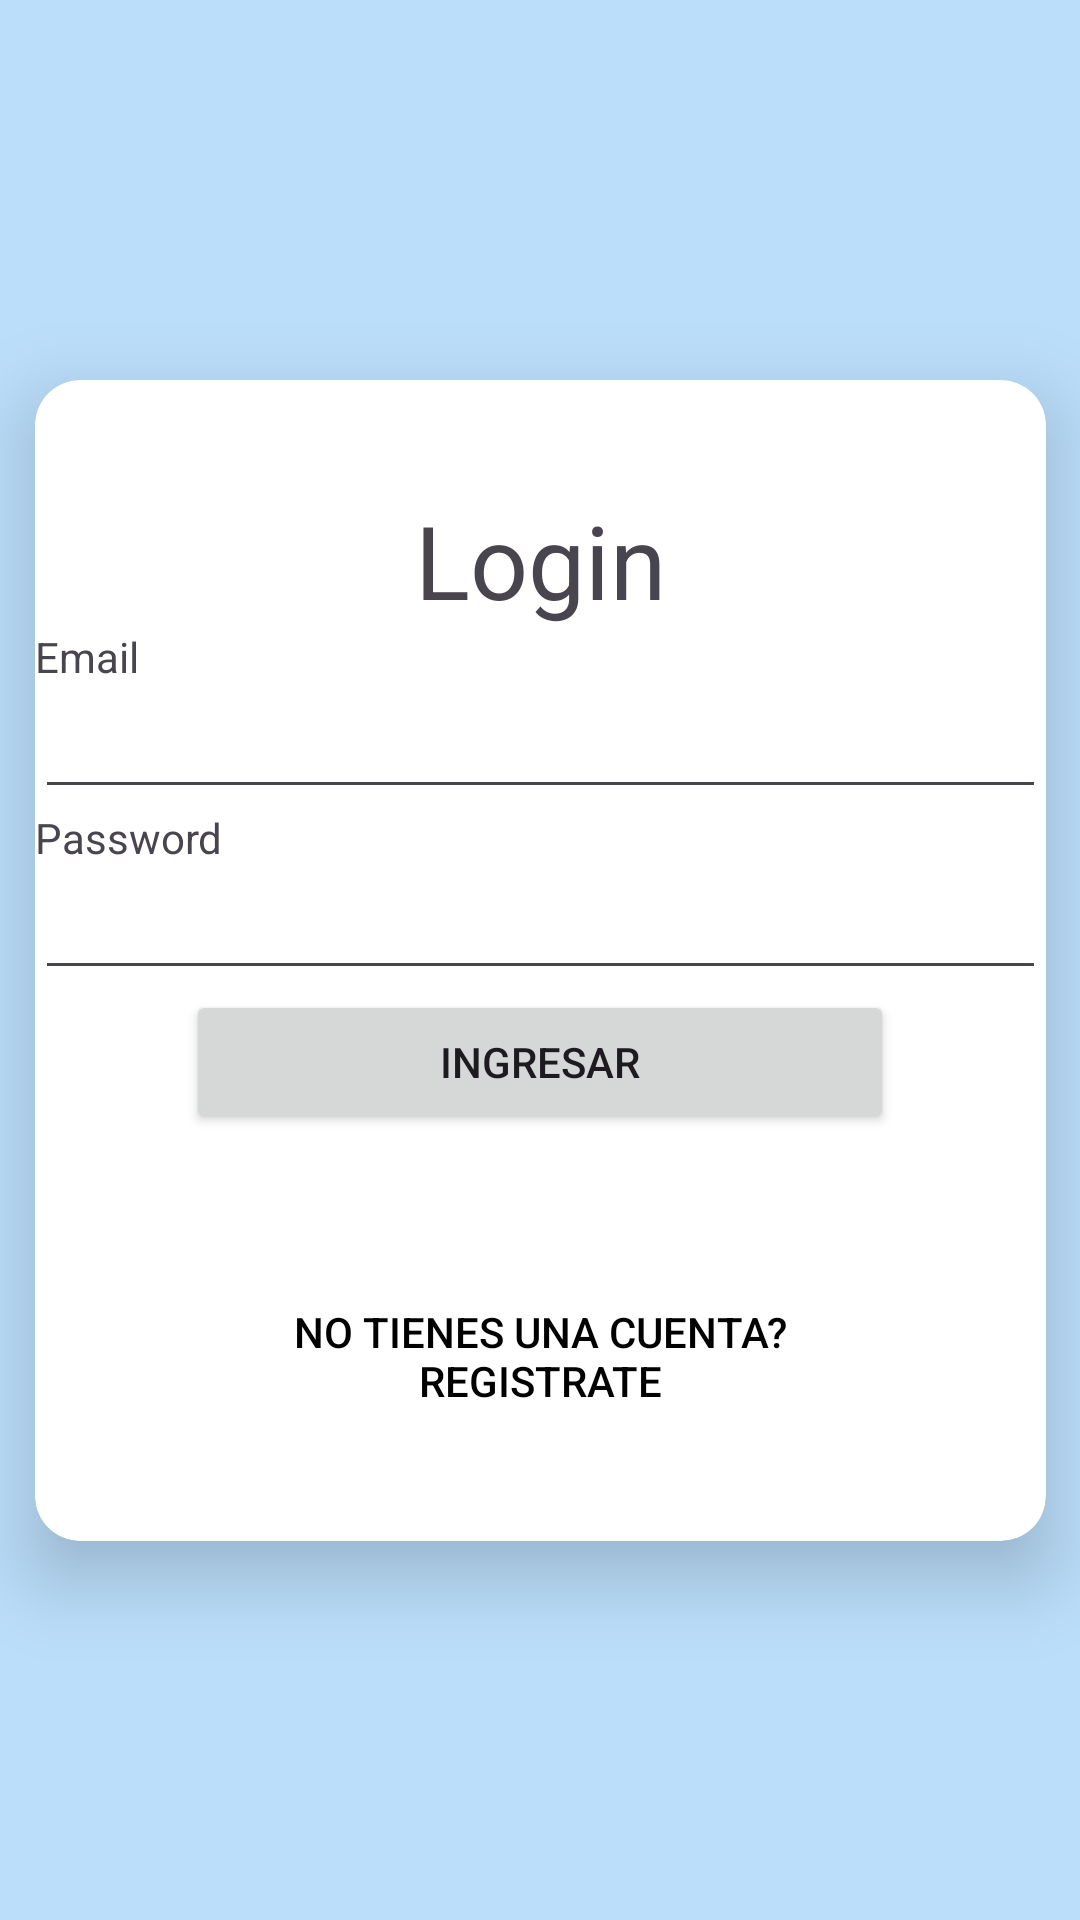

Layout XML and referenced resources for this Android screen:
<!-- AndroidManifest.xml: application theme Theme.ConectaMovil01 -->
<!-- res/layout/activity_ingreso.xml -->
<?xml version="1.0" encoding="utf-8"?>
<androidx.constraintlayout.widget.ConstraintLayout xmlns:android="http://schemas.android.com/apk/res/android"
    xmlns:app="http://schemas.android.com/apk/res-auto"
    xmlns:tools="http://schemas.android.com/tools"
    android:layout_width="match_parent"
    android:layout_height="match_parent"
    android:background="#BBDEFB"
    tools:context=".vista.Ingreso">

    <androidx.cardview.widget.CardView
        android:id="@+id/cardView"
        android:layout_width="337dp"
        android:layout_height="387dp"
        app:cardCornerRadius="15dp"
        app:cardElevation="15dp"
        app:layout_constraintBottom_toBottomOf="parent"
        app:layout_constraintEnd_toEndOf="parent"
        app:layout_constraintStart_toStartOf="parent"
        app:layout_constraintTop_toTopOf="parent">

        <LinearLayout
            android:layout_width="match_parent"
            android:layout_height="match_parent"
            android:gravity="center"
            android:orientation="vertical">

            <TextView
                android:id="@+id/textView11"
                android:layout_width="match_parent"
                android:layout_height="wrap_content"
                android:gravity="center"
                android:text="Login"
                android:textSize="34sp" />

            <TextView
                android:id="@+id/textView6"
                android:layout_width="match_parent"
                android:layout_height="wrap_content"
                android:text="Email" />

            <EditText
                android:id="@+id/email"
                android:layout_width="match_parent"
                android:layout_height="wrap_content"
                android:ems="10"
                android:inputType="text" />

            <TextView
                android:id="@+id/textView7"
                android:layout_width="match_parent"
                android:layout_height="wrap_content"
                android:text="Password" />

            <EditText
                android:id="@+id/password"
                android:layout_width="match_parent"
                android:layout_height="wrap_content"
                android:ems="10"
                android:inputType="textPassword" />

            <Button
                android:id="@+id/login"
                android:layout_width="236dp"
                android:layout_height="wrap_content"
                android:text="ingresar" />

            <Space
                android:layout_width="match_parent"
                android:layout_height="50dp" />

            <Button
                android:id="@+id/btn_irregistro"
                android:layout_width="236dp"
                android:layout_height="wrap_content"
                android:background="#00FFFFFF"
                android:text="no tienes una cuenta? Registrate"
                android:textColor="#000000" />
        </LinearLayout>
    </androidx.cardview.widget.CardView>

</androidx.constraintlayout.widget.ConstraintLayout>
<!-- resources referenced by this layout -->
<resources>
  <style name="Theme.ConectaMovil01" parent="Base.Theme.ConectaMovil01" />
  <style name="Base.Theme.ConectaMovil01" parent="Theme.Material3.DayNight.NoActionBar">
          
          
      </style>
</resources>
